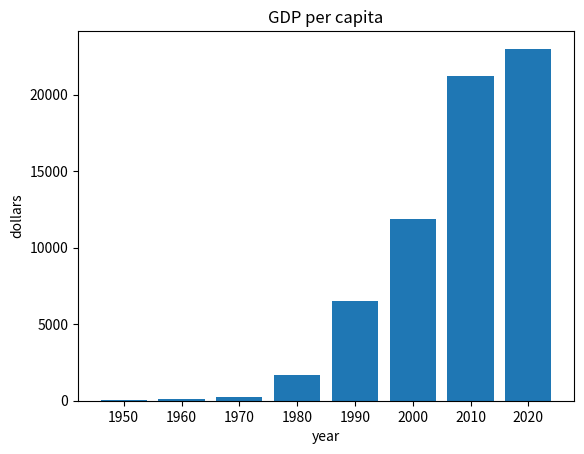

The matplotlib source for this figure:
import matplotlib.pyplot as plt

# 우리나라 연간 1인당 국민 소득을 각각 years, gdp에 저장
years = [1950, 1960, 1970, 1980, 1990, 2000, 2010, 2020]
gdp = [67.0, 80.0, 257.0, 1686.0, 6505, 11865.3, 21204.7, 23000]

# 선 그래프 그리기
# plt.plot(years, gdp, marker='d', color='blue', linestyle='-.')

# 막대 그래프
plt.bar(range(len(years)), gdp)     # 굵은 막대, y축: 0-7 8개 항
plt.xticks(range(len(years)), years)    # 가로축 범위 눈금마다 years 항목 출력

plt.title("GDP per capita")
plt.xlabel("year")
plt.ylabel("dollars")

# plt.savefig("gdp_per_capita.png", dpi=600)  # dpi: 화질
plt.show()